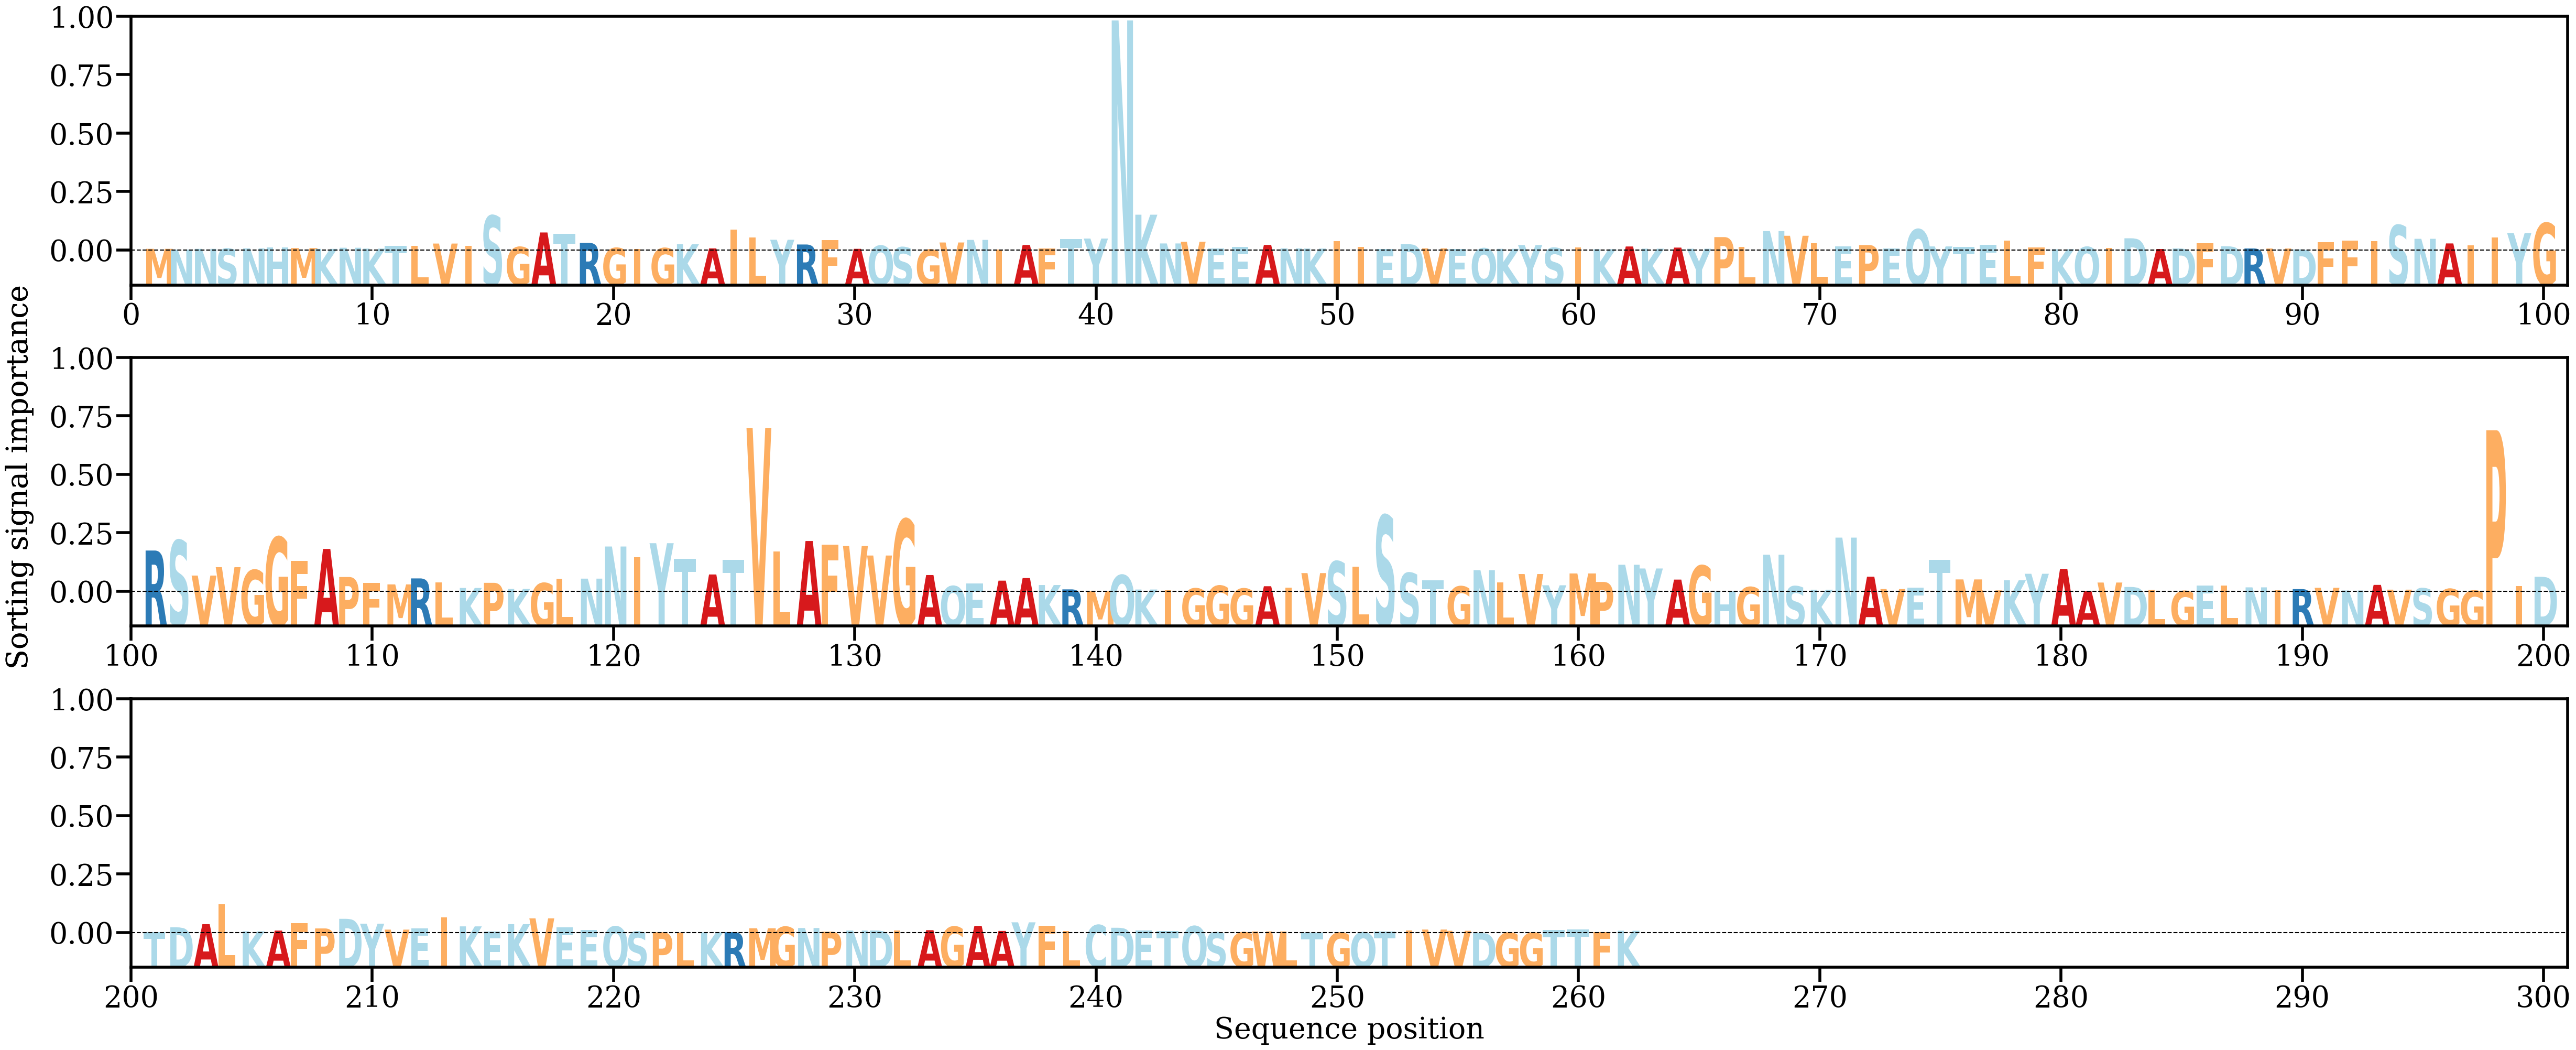

The file beside this chart, header and first rows:
AA, Alpha
M, [0.00052881]
N, [0.00028056]
N, [0.00052153]
S, [0.00057367]
N, [0.00067354]
H, [0.00101638]
M, [0.00076562]
K, [0.00051489]
N, [0.00087591]
K, [0.00060114]
T, [0.00149258]
L, [0.00150676]
V, [0.00220773]
I, [0.00154678]
S, [0.01104848]
G, [0.00110274]
A, [0.00572179]
T, [0.00531291]
R, [0.00241923]
G, [0.00079297]
I, [0.0004594]
G, [0.000756]
K, [0.00199048]
A, [0.00067239]
I, [0.00669104]
L, [0.00410698]
Y, [0.00341161]
R, [0.00190735]
F, [0.00326953]
A, [0.00053466]
Q, [0.00151528]
S, [0.00103875]
G, [0.00024842]
V, [0.00254568]
N, [0.00336888]
I, [0.00029153]
A, [0.00176214]
F, [0.00070048]
T, [0.00365449]
Y, [0.00378501]
N, [0.0729626]
K, [0.01135693]
N, [0.00223974]
V, [0.00277562]
E, [0.00066948]
E, [0.00109408]
A, [0.00177839]
N, [0.00066871]
K, [0.00061369]
I, [0.00300777]
I, [0.00109898]
E, [0.00044543]
D, [0.00205154]
V, [0.00067547]
E, [0.00055838]
Q, [0.00067162]
K, [0.00052684]
Y, [0.00173452]
S, [0.00081671]
I, [0.00099363]
... 202 more rows
